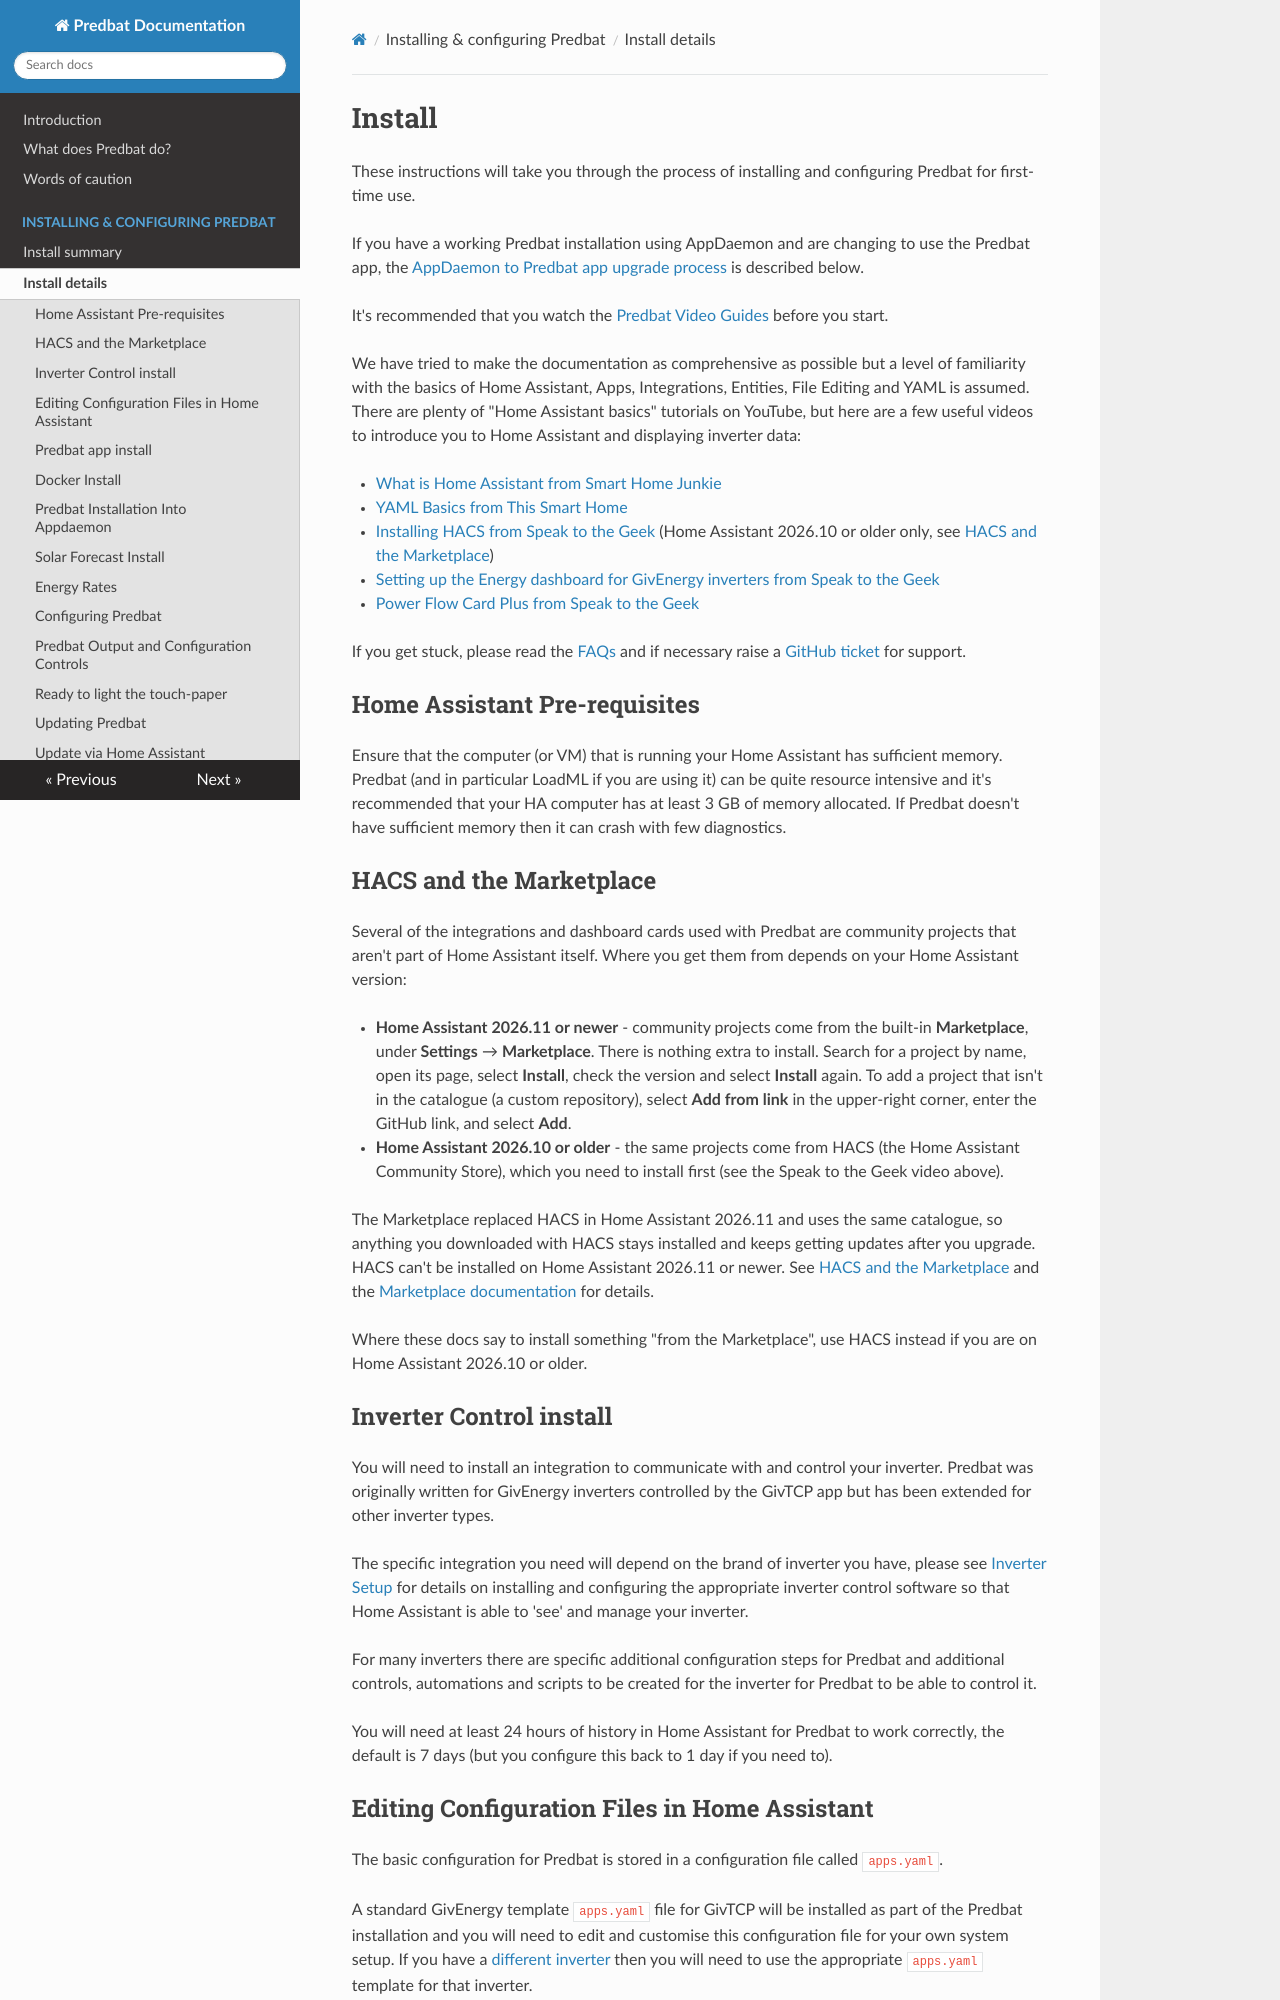

repository: springfall2008/batpred · page: install/index.html · generator: mkdocs

# Install

These instructions will take you through the process of installing and configuring Predbat for first-time use.

If you have a working Predbat installation using AppDaemon and are changing to use the Predbat app,
the [AppDaemon to Predbat app upgrade process](#upgrading-from-appdaemon-to-predbat-app) is described below.

It's recommended that you watch the [Predbat Video Guides](video-guides.md) before you start.

We have tried to make the documentation as comprehensive as possible but a level of familiarity with the basics of
Home Assistant, Apps, Integrations, Entities, File Editing and YAML is assumed.
There are plenty of "Home Assistant basics" tutorials on YouTube, but here are a few useful videos to introduce you to Home Assistant and displaying inverter data:

- [What is Home Assistant from Smart Home Junkie](https://www.youtube.com/watch?v=Frd-C7ZeZAo)
- [YAML Basics from This Smart Home](https://www.youtube.com/watch?v=nETF43QJebA)
- [Installing HACS from Speak to the Geek](https://www.youtube.com/watch?v=TL2eqsjhmTE) (Home Assistant 2026.10 or older only, see [HACS and the Marketplace](#hacs-and-the-marketplace))
- [Setting up the Energy dashboard for GivEnergy inverters from Speak to the Geek](https://www.youtube.com/watch?v=YPPpwTKIz7M)
- [Power Flow Card Plus from Speak to the Geek](https://www.youtube.com/watch?v=C4Zh35E9wJE)

If you get stuck, please read the [FAQs](faq.md) and if necessary raise a [GitHub ticket](https://github.com/springfall2008/batpred/issues) for support.

## Home Assistant Pre-requisites

Ensure that the computer (or VM) that is running your Home Assistant has sufficient memory. Predbat (and in particular LoadML if you are using it) can be quite resource intensive and it's recommended that your HA computer has at least 3 GB of memory allocated. If Predbat doesn't have sufficient memory then it can crash with few diagnostics.

## HACS and the Marketplace

Several of the integrations and dashboard cards used with Predbat are community projects that aren't part of Home Assistant itself.
Where you get them from depends on your Home Assistant version:

- **Home Assistant 2026.11 or newer** - community projects come from the built-in **Marketplace**, under **Settings** → **Marketplace**. There is nothing extra to install.
  Search for a project by name, open its page, select **Install**, check the version and select **Install** again.
  To add a project that isn't in the catalogue (a custom repository), select **Add from link** in the upper-right corner, enter the GitHub link, and select **Add**.
- **Home Assistant 2026.10 or older** - the same projects come from HACS (the Home Assistant Community Store), which you need to install first (see the Speak to the Geek video above).

The Marketplace replaced HACS in Home Assistant 2026.11 and uses the same catalogue, so anything you downloaded with HACS stays installed and keeps getting updates after you upgrade.
HACS can't be installed on Home Assistant 2026.11 or newer. See [HACS and the Marketplace](https://hacs.xyz/docs/marketplace/) and the
[Marketplace documentation](https://www.home-assistant.io/integrations/marketplace/) for details.

Where these docs say to install something "from the Marketplace", use HACS instead if you are on Home Assistant 2026.10 or older.

## Inverter Control install

You will need to install an integration to communicate with and control your inverter. Predbat was originally written for GivEnergy inverters controlled by the GivTCP app but has been extended for other inverter types.

The specific integration you need will depend on the brand of inverter you have, please see [Inverter Setup](inverter-setup.md) for details on installing and configuring the appropriate inverter control software
so that Home Assistant is able to 'see' and manage your inverter.

For many inverters there are specific additional configuration steps for Predbat and additional controls, automations and scripts to be created for the inverter for Predbat to be able to control it.

You will need at least 24 hours of history in Home Assistant for Predbat to work correctly, the default is 7 days (but you configure this back to 1 day if you need to).
